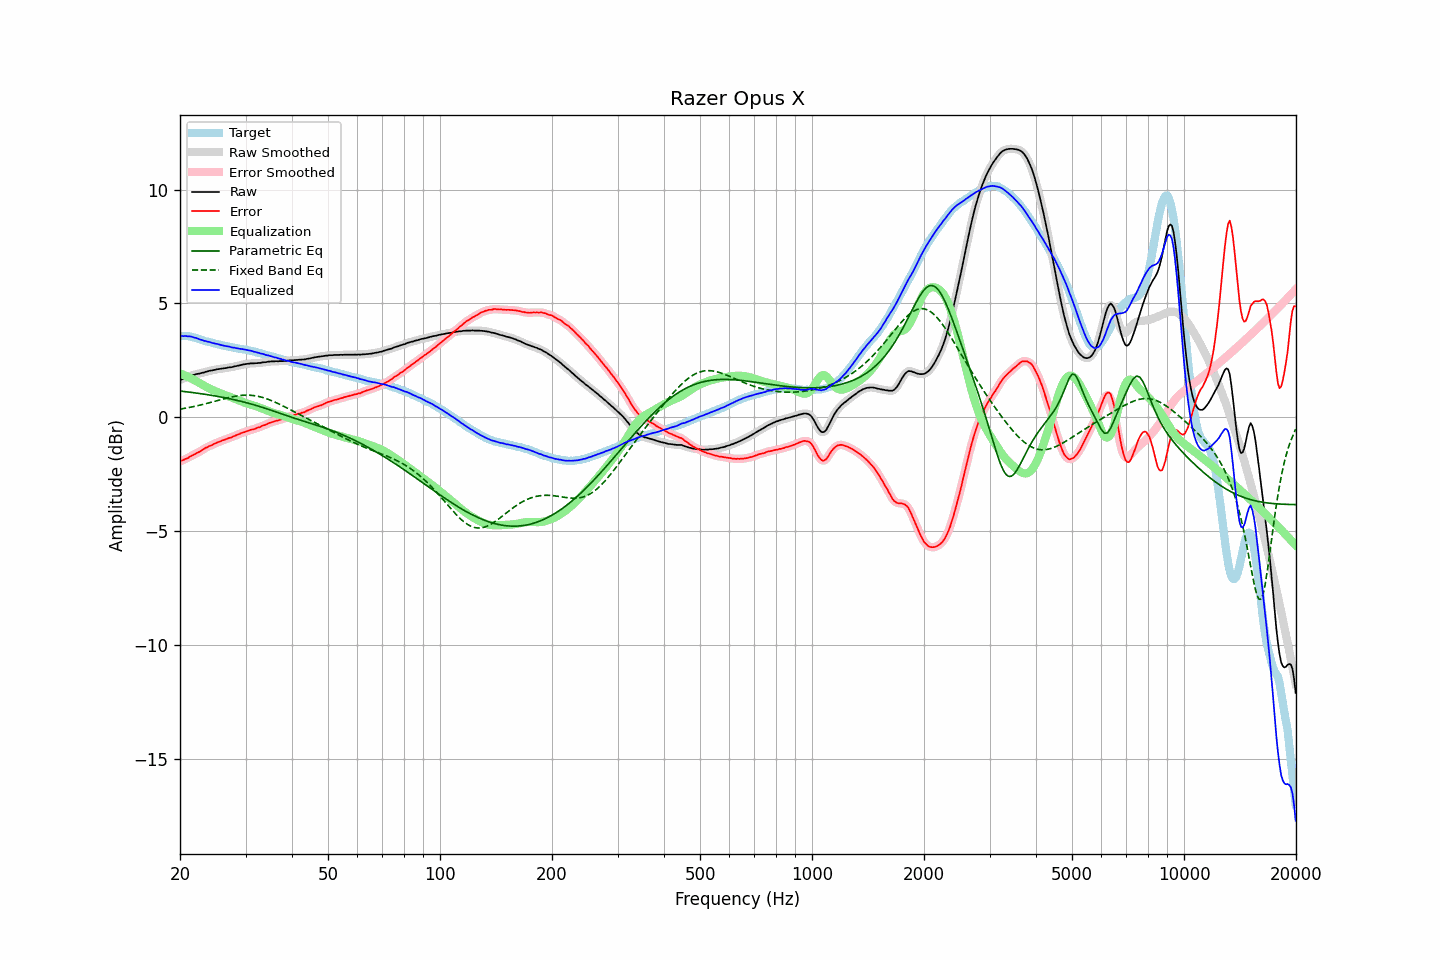

The table this chart was drawn from, first rows:
frequency, raw, error, smoothed, error_smoothed, equalization, parametric_eq, fixed_band_eq, equalized_raw, equalized_smoothed, target
20.00, 1.64, -1.93, 1.64, -1.93, 1.94, 1.15, 0.36, 3.57, 3.57, 3.57
20.20, 1.67, -1.90, 1.66, -1.90, 1.91, 1.15, 0.37, 3.57, 3.57, 3.57
20.40, 1.69, -1.88, 1.69, -1.88, 1.87, 1.14, 0.38, 3.56, 3.57, 3.57
20.61, 1.73, -1.84, 1.72, -1.85, 1.84, 1.13, 0.39, 3.57, 3.56, 3.57
20.81, 1.76, -1.81, 1.75, -1.81, 1.81, 1.12, 0.41, 3.57, 3.56, 3.57
21.02, 1.78, -1.79, 1.79, -1.78, 1.77, 1.11, 0.42, 3.55, 3.56, 3.57
21.23, 1.82, -1.73, 1.81, -1.74, 1.74, 1.10, 0.43, 3.56, 3.55, 3.55
21.44, 1.84, -1.70, 1.83, -1.70, 1.70, 1.09, 0.45, 3.54, 3.54, 3.54
21.66, 1.86, -1.66, 1.86, -1.66, 1.67, 1.08, 0.46, 3.52, 3.52, 3.52
21.87, 1.87, -1.63, 1.87, -1.63, 1.63, 1.08, 0.48, 3.50, 3.50, 3.50
22.09, 1.90, -1.59, 1.89, -1.59, 1.59, 1.07, 0.49, 3.49, 3.48, 3.49
22.31, 1.91, -1.55, 1.91, -1.55, 1.55, 1.06, 0.51, 3.46, 3.46, 3.46
22.54, 1.92, -1.52, 1.92, -1.51, 1.51, 1.05, 0.53, 3.43, 3.43, 3.44
22.76, 1.94, -1.48, 1.94, -1.48, 1.47, 1.04, 0.54, 3.41, 3.40, 3.41
22.99, 1.96, -1.43, 1.95, -1.43, 1.43, 1.03, 0.56, 3.39, 3.38, 3.38
23.22, 1.97, -1.39, 1.97, -1.39, 1.39, 1.02, 0.58, 3.36, 3.36, 3.35
23.45, 2.00, -1.34, 1.99, -1.34, 1.35, 1.00, 0.60, 3.35, 3.34, 3.33
23.69, 2.01, -1.32, 2.01, -1.31, 1.31, 0.99, 0.61, 3.32, 3.33, 3.32
23.92, 2.04, -1.27, 2.03, -1.27, 1.28, 0.98, 0.63, 3.31, 3.31, 3.30
24.16, 2.05, -1.25, 2.05, -1.24, 1.24, 0.97, 0.65, 3.29, 3.29, 3.29
24.40, 2.06, -1.21, 2.06, -1.21, 1.21, 0.96, 0.67, 3.26, 3.27, 3.27
24.65, 2.08, -1.18, 2.07, -1.18, 1.18, 0.95, 0.69, 3.25, 3.25, 3.25
24.89, 2.09, -1.14, 2.09, -1.14, 1.15, 0.94, 0.71, 3.23, 3.24, 3.23
25.14, 2.11, -1.11, 2.10, -1.11, 1.12, 0.92, 0.73, 3.22, 3.22, 3.22
25.39, 2.12, -1.08, 2.12, -1.09, 1.09, 0.91, 0.75, 3.20, 3.20, 3.20
25.65, 2.13, -1.06, 2.13, -1.06, 1.06, 0.90, 0.77, 3.18, 3.18, 3.19
25.91, 2.14, -1.02, 2.14, -1.03, 1.03, 0.88, 0.79, 3.17, 3.17, 3.16
26.16, 2.15, -1.00, 2.15, -1.00, 1.00, 0.87, 0.81, 3.15, 3.15, 3.15
26.43, 2.16, -0.98, 2.16, -0.98, 0.98, 0.86, 0.82, 3.13, 3.14, 3.14
26.69, 2.17, -0.95, 2.17, -0.95, 0.95, 0.84, 0.84, 3.12, 3.12, 3.12
26.96, 2.19, -0.92, 2.18, -0.93, 0.93, 0.83, 0.86, 3.11, 3.11, 3.11
27.23, 2.20, -0.90, 2.19, -0.90, 0.90, 0.81, 0.88, 3.10, 3.09, 3.10
27.50, 2.20, -0.89, 2.21, -0.88, 0.87, 0.80, 0.89, 3.07, 3.08, 3.09
27.77, 2.22, -0.85, 2.22, -0.85, 0.85, 0.78, 0.91, 3.06, 3.06, 3.06
28.05, 2.24, -0.82, 2.23, -0.82, 0.82, 0.77, 0.92, 3.05, 3.05, 3.05
28.33, 2.25, -0.79, 2.25, -0.79, 0.79, 0.75, 0.93, 3.04, 3.04, 3.03
28.62, 2.27, -0.76, 2.26, -0.76, 0.76, 0.73, 0.94, 3.03, 3.02, 3.02
28.90, 2.28, -0.73, 2.28, -0.73, 0.73, 0.72, 0.95, 3.01, 3.01, 3.01
29.19, 2.30, -0.69, 2.30, -0.70, 0.70, 0.70, 0.96, 3.00, 3.00, 2.99
29.48, 2.32, -0.67, 2.31, -0.67, 0.67, 0.68, 0.97, 2.99, 2.99, 2.99
29.78, 2.33, -0.65, 2.33, -0.65, 0.65, 0.66, 0.97, 2.98, 2.98, 2.98
30.08, 2.34, -0.63, 2.34, -0.63, 0.63, 0.65, 0.97, 2.96, 2.96, 2.97
30.38, 2.35, -0.60, 2.35, -0.60, 0.60, 0.63, 0.97, 2.95, 2.95, 2.95
30.68, 2.36, -0.58, 2.36, -0.58, 0.58, 0.61, 0.97, 2.94, 2.94, 2.94
30.99, 2.37, -0.55, 2.36, -0.55, 0.56, 0.59, 0.97, 2.93, 2.92, 2.91
31.30, 2.37, -0.54, 2.37, -0.54, 0.54, 0.57, 0.96, 2.90, 2.90, 2.90
31.61, 2.37, -0.52, 2.37, -0.52, 0.51, 0.55, 0.95, 2.88, 2.88, 2.89
31.93, 2.38, -0.49, 2.37, -0.49, 0.49, 0.53, 0.94, 2.87, 2.86, 2.87
32.24, 2.38, -0.46, 2.38, -0.47, 0.47, 0.51, 0.93, 2.84, 2.84, 2.84
32.57, 2.39, -0.44, 2.38, -0.44, 0.44, 0.49, 0.91, 2.83, 2.83, 2.83
32.89, 2.39, -0.43, 2.39, -0.41, 0.42, 0.46, 0.90, 2.80, 2.81, 2.82
33.22, 2.41, -0.38, 2.40, -0.39, 0.39, 0.44, 0.88, 2.79, 2.79, 2.78
33.55, 2.42, -0.36, 2.41, -0.36, 0.36, 0.42, 0.86, 2.77, 2.77, 2.77
33.89, 2.42, -0.33, 2.42, -0.33, 0.33, 0.40, 0.83, 2.74, 2.75, 2.75
34.23, 2.43, -0.30, 2.43, -0.30, 0.30, 0.37, 0.81, 2.73, 2.73, 2.73
34.57, 2.45, -0.26, 2.44, -0.27, 0.27, 0.35, 0.78, 2.72, 2.71, 2.71
34.92, 2.45, -0.24, 2.45, -0.24, 0.24, 0.33, 0.76, 2.69, 2.69, 2.69
35.27, 2.46, -0.22, 2.45, -0.22, 0.22, 0.30, 0.73, 2.68, 2.67, 2.67
35.62, 2.46, -0.20, 2.46, -0.19, 0.20, 0.28, 0.70, 2.65, 2.65, 2.65
35.97, 2.46, -0.17, 2.46, -0.17, 0.17, 0.25, 0.67, 2.63, 2.63, 2.63
... 635 more rows
